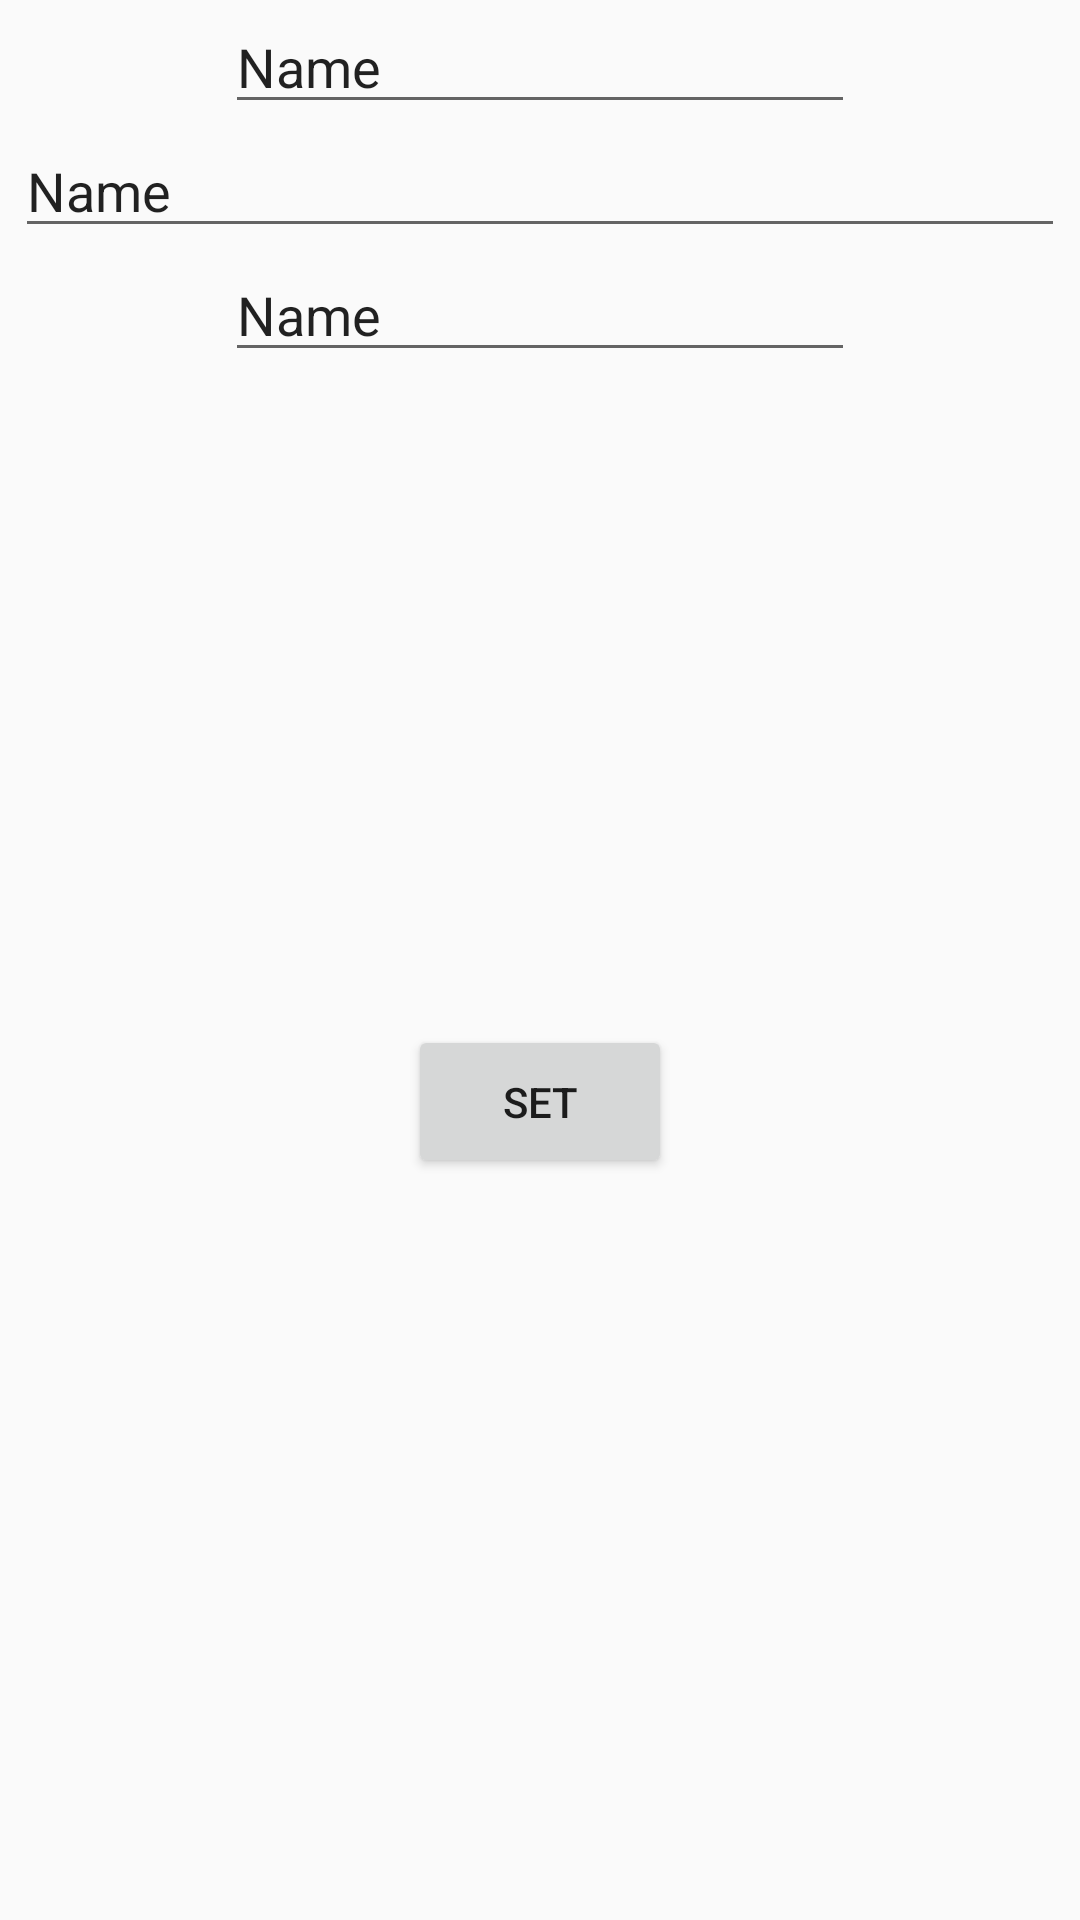

Produce the Android XML layout that renders to this screen, including the resource entries it uses.
<!-- AndroidManifest.xml: application theme AppTheme -->
<!-- res/layout/activity_main3.xml -->
<?xml version="1.0" encoding="utf-8"?>
<android.support.constraint.ConstraintLayout xmlns:android="http://schemas.android.com/apk/res/android"
    xmlns:app="http://schemas.android.com/apk/res-auto"
    xmlns:tools="http://schemas.android.com/tools"
    android:layout_width="match_parent"
    android:layout_height="match_parent"
    tools:context=".Main3Activity">

    <EditText
        android:id="@+id/textName"
        android:layout_width="wrap_content"
        android:layout_height="wrap_content"
        android:ems="10"
        android:inputType="textPersonName"
        android:text="Name"
        app:layout_constraintBottom_toTopOf="@+id/modelText"
        app:layout_constraintEnd_toEndOf="parent"
        app:layout_constraintStart_toStartOf="parent"
        app:layout_constraintTop_toTopOf="parent" />

    <EditText
        android:id="@+id/modelText"
        android:layout_width="350dp"
        android:layout_height="wrap_content"
        android:ems="10"
        android:inputType="textPersonName"
        android:text="Name"
        app:layout_constraintBottom_toTopOf="@+id/prodText"
        app:layout_constraintEnd_toEndOf="parent"
        app:layout_constraintStart_toStartOf="parent"
        app:layout_constraintTop_toBottomOf="@+id/textName" />

    <EditText
        android:id="@+id/prodText"
        android:layout_width="wrap_content"
        android:layout_height="wrap_content"
        android:ems="10"
        android:inputType="textPersonName"
        android:text="Name"
        app:layout_constraintEnd_toEndOf="parent"
        app:layout_constraintStart_toStartOf="parent"
        app:layout_constraintTop_toBottomOf="@+id/modelText" />

    <Button
        android:id="@+id/btnSet"
        android:layout_width="wrap_content"
        android:layout_height="51dp"
        android:layout_marginBottom="30dp"
        android:text="Set"
        app:layout_constraintBottom_toBottomOf="parent"
        app:layout_constraintEnd_toEndOf="parent"
        app:layout_constraintStart_toStartOf="parent"
        app:layout_constraintTop_toBottomOf="@+id/prodText" />
</android.support.constraint.ConstraintLayout>
<!-- resources referenced by this layout -->
<resources>
  <style name="AppTheme" parent="Theme.AppCompat.Light.DarkActionBar">
          
          <item name="colorPrimary">@color/colorPrimary</item>
          <item name="colorPrimaryDark">@color/colorPrimaryDark</item>
          <item name="colorAccent">@color/colorAccent</item>
      </style>
  <!-- not gathered from this repository: default colours our renderer supplied (Android Studio template values) -->
  <color name="colorPrimary">#FF6200EE</color>
  <color name="colorPrimaryDark">#FF3700B3</color>
  <color name="colorAccent">#FF03DAC5</color>
</resources>
